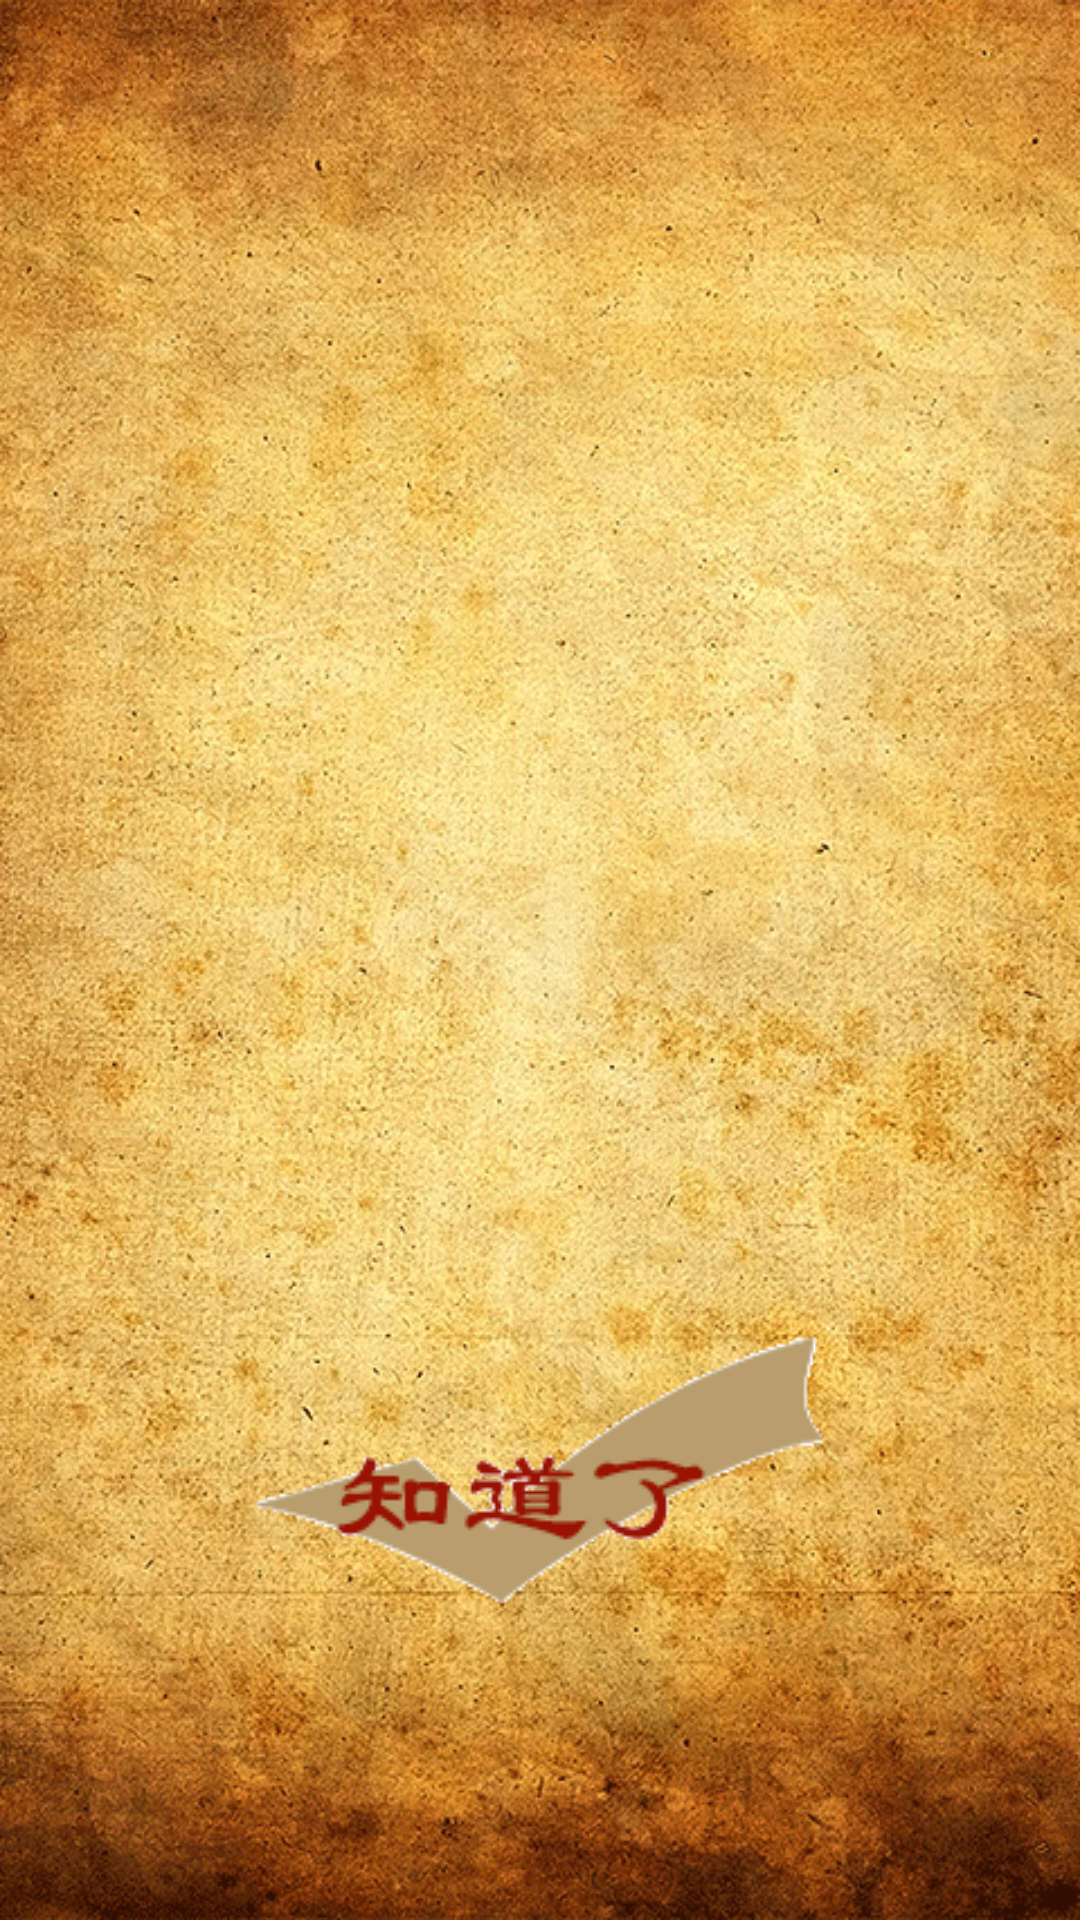

The Android layout XML behind this screen, and the referenced resources:
<!-- AndroidManifest.xml: application theme android:Theme.Light.NoTitleBar -->
<!-- res/layout/activity_lock_customor.xml -->
<RelativeLayout xmlns:android="http://schemas.android.com/apk/res/android"
    android:layout_width="match_parent"
    android:layout_height="match_parent"
    android:background="@drawable/lock_background" >

    <TextView
        android:id="@+id/lock_word"
        android:layout_width="wrap_content"
        android:layout_height="wrap_content"
        android:layout_alignParentTop="true"
        android:textSize="50dp"
        android:textColor="#f00000"
        android:layout_centerHorizontal="true"
        android:layout_marginTop="150dp" />

    <ImageButton
        android:id="@+id/home"
        android:layout_width="wrap_content"
        android:layout_height="wrap_content"
        android:layout_alignParentBottom="true"
        android:layout_centerHorizontal="true"
        android:layout_marginBottom="100dp"
        android:background="@drawable/back_home_button_selector" />

</RelativeLayout>
<!-- resources referenced by this layout -->
<resources>
  <!-- drawable back_home_button_selector (drawable) -->
  <?xml version="1.0" encoding="utf-8"?>
  
  <selector xmlns:android="http://schemas.android.com/apk/res/android">
      <item  
          android:state_pressed="true"
          android:drawable="@drawable/back_home_button_down"/>
      <item 
          android:state_pressed="false"
          android:drawable="@drawable/back_home_button_up"/>
  </selector>
  <!-- drawable lock_background: png bitmap (drawable-mdpi, 321683 bytes) -->
  <!-- drawable back_home_button_down: png bitmap (drawable-mdpi, 4134 bytes) -->
  <!-- drawable back_home_button_up: png bitmap (drawable-mdpi, 4449 bytes) -->
</resources>
